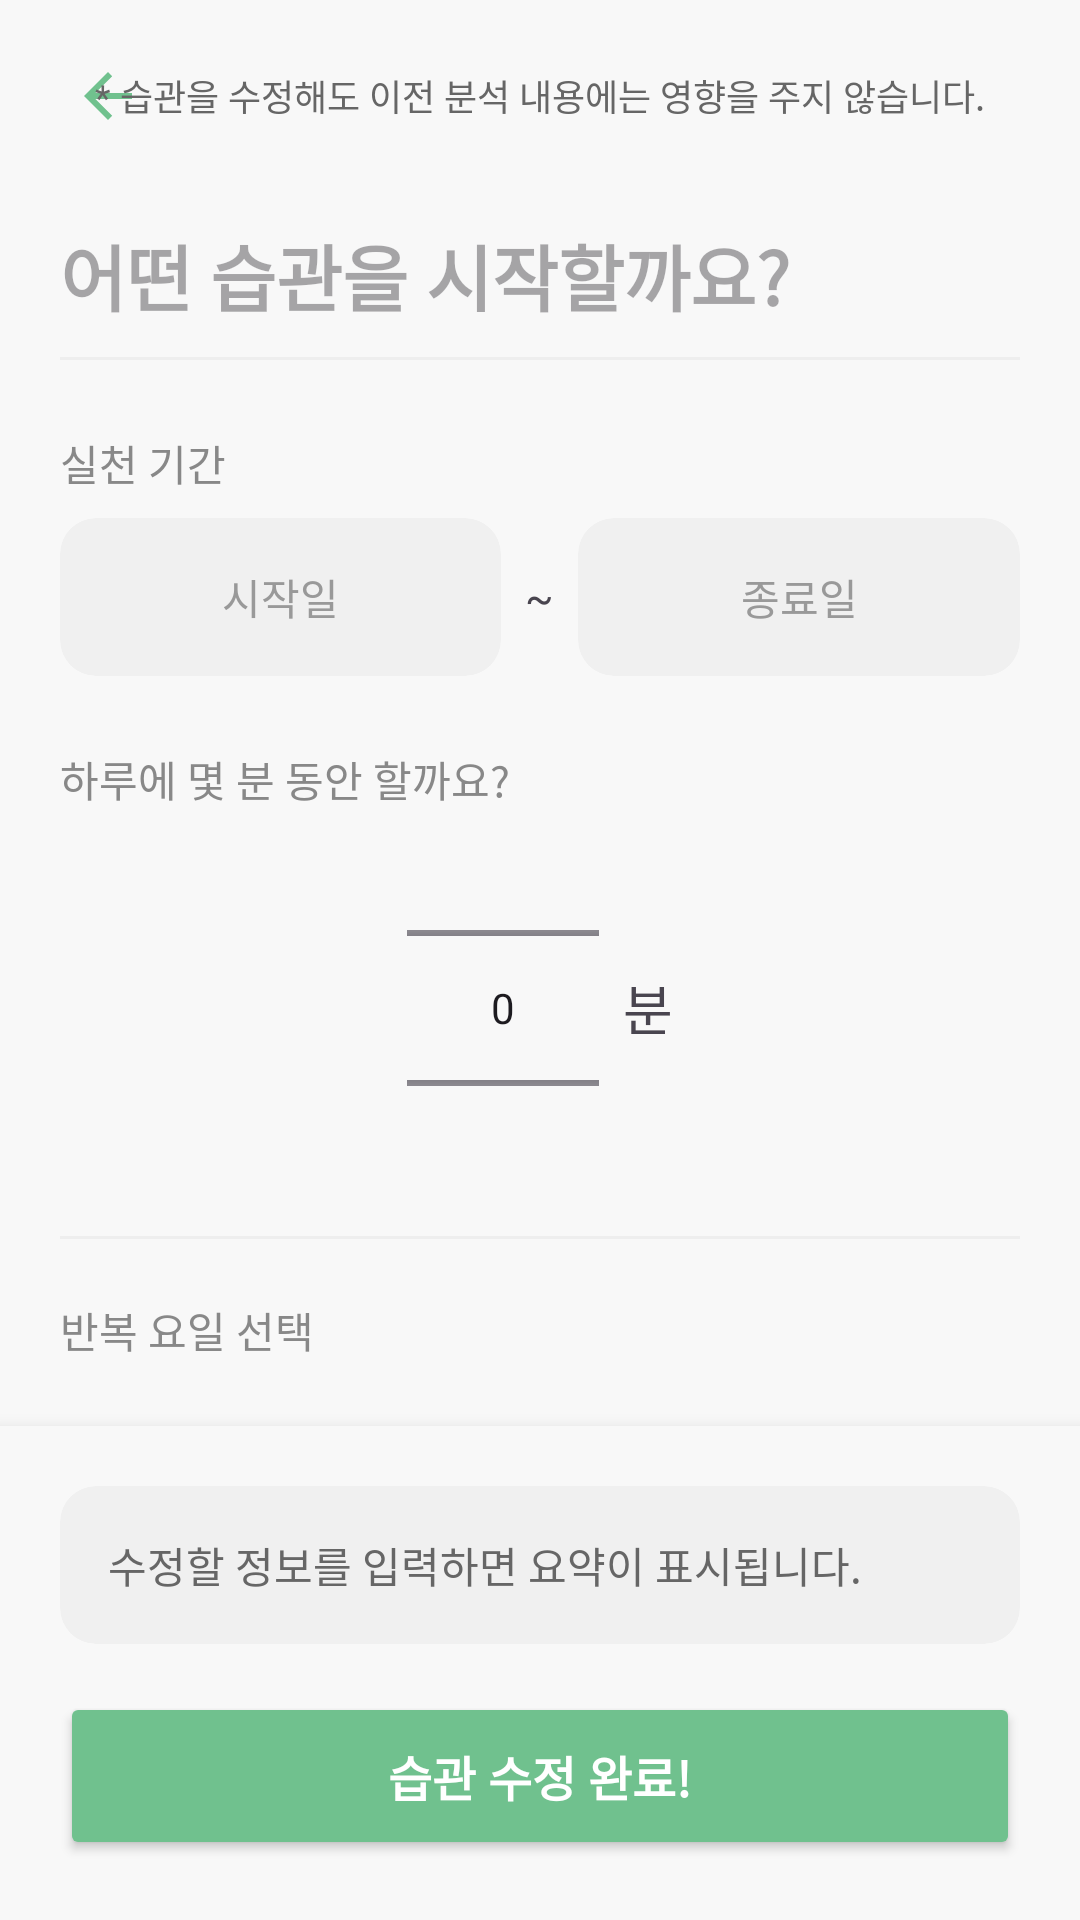

This screen was rendered from an Android layout file. Write that file and the resources it references.
<!-- AndroidManifest.xml: application theme Theme.DoDayNote -->
<!-- res/layout/activity_habit_update.xml -->
<?xml version="1.0" encoding="utf-8"?>
<RelativeLayout xmlns:android="http://schemas.android.com/apk/res/android"
    xmlns:app="http://schemas.android.com/apk/res-auto"
    android:id="@+id/habit_update"
    android:layout_width="match_parent"
    android:layout_height="match_parent"
    android:background="#F8F8F8">

    <RelativeLayout
        android:id="@+id/layout_top_bar"
        android:layout_width="match_parent"
        android:layout_height="?attr/actionBarSize"
        android:paddingHorizontal="20dp">

        <ImageButton
            android:id="@+id/btn_back"
            android:layout_width="32dp"
            android:layout_height="32dp"
            android:layout_centerVertical="true"
            android:layout_alignParentStart="true"
            android:background="?attr/selectableItemBackgroundBorderless"
            android:src="?attr/homeAsUpIndicator"
            app:tint="#70C18E" />

        <TextView
            android:id="@+id/text_edit_notice"
            android:layout_width="wrap_content"
            android:layout_height="wrap_content"
            android:layout_centerInParent="true"
            android:fontFamily="@font/inter"
            android:text="* 습관을 수정해도 이전 분석 내용에는 영향을 주지 않습니다."
            android:textColor="#666666"
            android:textSize="12sp"
            android:gravity="center" />
    </RelativeLayout>

    <LinearLayout
        android:id="@+id/layout_bottom_fixed"
        android:layout_width="match_parent"
        android:layout_height="wrap_content"
        android:layout_alignParentBottom="true"
        android:background="#F8F8F8"
        android:orientation="vertical"
        android:padding="20dp"
        android:elevation="8dp">

        <androidx.cardview.widget.CardView
            android:layout_width="match_parent"
            android:layout_height="wrap_content"
            app:cardCornerRadius="12dp"
            app:cardElevation="0dp"
            app:cardBackgroundColor="#F0F0F0"
            android:layout_marginBottom="16dp">
            <TextView
                android:id="@+id/text_result"
                android:layout_width="match_parent"
                android:layout_height="wrap_content"
                android:padding="16dp"
                android:text="수정할 정보를 입력하면 요약이 표시됩니다."
                android:fontFamily="@font/inter"
                android:textColor="#666666"
                android:textSize="14sp"
                android:lineSpacingExtra="4dp" />
        </androidx.cardview.widget.CardView>

        <Button
            android:id="@+id/btn_done"
            android:layout_width="match_parent"
            android:layout_height="56dp"
            android:backgroundTint="#70C18E"
            android:fontFamily="@font/inter"
            android:text="습관 수정 완료!"
            android:textColor="#FFFFFF"
            android:textSize="16sp"
            android:textStyle="bold"
            app:cornerRadius="12dp" />
    </LinearLayout>

    <ScrollView
        android:layout_width="match_parent"
        android:layout_height="match_parent"
        android:layout_below="@id/layout_top_bar"
        android:layout_above="@id/layout_bottom_fixed"
        android:scrollbars="none">

        <LinearLayout
            android:layout_width="match_parent"
            android:layout_height="wrap_content"
            android:orientation="vertical"
            android:paddingLeft="20dp"
            android:paddingRight="20dp"
            android:paddingBottom="40dp">

            <EditText
                android:id="@+id/edit_habit_title"
                android:layout_width="match_parent"
                android:layout_height="wrap_content"
                android:background="@null"
                android:fontFamily="@font/inter"
                android:hint="어떤 습관을 시작할까요?"
                android:paddingTop="10dp"
                android:paddingBottom="10dp"
                android:textSize="24sp"
                android:textStyle="bold" />

            <View android:layout_width="match_parent" android:layout_height="1dp" android:background="#EEEEEE" android:layout_marginBottom="24dp" />

            <TextView
                android:layout_width="wrap_content"
                android:layout_height="wrap_content"
                android:text="실천 기간"
                android:fontFamily="@font/inter"
                android:textColor="#888888"
                android:textSize="14sp"
                android:layout_marginBottom="8dp"/>

            <LinearLayout
                android:layout_width="match_parent"
                android:layout_height="wrap_content"
                android:orientation="horizontal"
                android:layout_marginBottom="24dp">

                <androidx.cardview.widget.CardView
                    android:id="@+id/card_start_date"
                    android:layout_width="0dp"
                    android:layout_height="wrap_content"
                    android:layout_weight="1"
                    app:cardCornerRadius="12dp"
                    app:cardElevation="0dp"
                    app:cardBackgroundColor="#F0F0F0">
                    <TextView
                        android:id="@+id/text_start_date"
                        android:layout_width="match_parent"
                        android:layout_height="wrap_content"
                        android:padding="16dp"
                        android:text="시작일"
                        android:gravity="center"
                        android:fontFamily="@font/inter"
                        android:textColor="#999999"/>
                </androidx.cardview.widget.CardView>

                <TextView
                    android:layout_width="wrap_content"
                    android:layout_height="wrap_content"
                    android:layout_gravity="center"
                    android:text="~"
                    android:padding="8dp"/>

                <androidx.cardview.widget.CardView
                    android:id="@+id/card_end_date"
                    android:layout_width="0dp"
                    android:layout_height="wrap_content"
                    android:layout_weight="1"
                    app:cardCornerRadius="12dp"
                    app:cardElevation="0dp"
                    app:cardBackgroundColor="#F0F0F0">
                    <TextView
                        android:id="@+id/text_end_date"
                        android:layout_width="match_parent"
                        android:layout_height="wrap_content"
                        android:padding="16dp"
                        android:text="종료일"
                        android:gravity="center"
                        android:fontFamily="@font/inter"
                        android:textColor="#999999"/>
                </androidx.cardview.widget.CardView>
            </LinearLayout>

            <TextView
                android:layout_width="wrap_content"
                android:layout_height="wrap_content"
                android:text="하루에 몇 분 동안 할까요?"
                android:fontFamily="@font/inter"
                android:textColor="#888888"
                android:textSize="14sp" />

            <LinearLayout
                android:layout_width="match_parent"
                android:layout_height="wrap_content"
                android:gravity="center"
                android:orientation="horizontal"
                android:padding="16dp">
                <NumberPicker
                    android:id="@+id/picker_duration"
                    android:layout_width="wrap_content"
                    android:layout_height="100dp" />
                <TextView
                    android:layout_width="wrap_content"
                    android:layout_height="wrap_content"
                    android:text="분"
                    android:fontFamily="@font/inter"
                    android:layout_marginStart="8dp"
                    android:textSize="18sp" />
            </LinearLayout>

            <View android:layout_width="match_parent" android:layout_height="1dp" android:background="#EEEEEE" android:layout_marginTop="10dp" android:layout_marginBottom="20dp" />

            <TextView
                android:layout_width="wrap_content"
                android:layout_height="wrap_content"
                android:text="반복 요일 선택"
                android:fontFamily="@font/inter"
                android:textColor="#888888"
                android:textSize="14sp"
                android:layout_marginBottom="12dp"/>

            <LinearLayout
                android:layout_width="match_parent"
                android:layout_height="wrap_content"
                android:orientation="horizontal"
                android:gravity="center"
                android:layout_marginBottom="24dp">
                <CheckBox android:id="@+id/check_mon" android:layout_width="wrap_content" android:layout_height="wrap_content" android:text="월" />
                <CheckBox android:id="@+id/check_tue" android:layout_width="wrap_content" android:layout_height="wrap_content" android:text="화" />
                <CheckBox android:id="@+id/check_wed" android:layout_width="wrap_content" android:layout_height="wrap_content" android:text="수" />
                <CheckBox android:id="@+id/check_thu" android:layout_width="wrap_content" android:layout_height="wrap_content" android:text="목" />
                <CheckBox android:id="@+id/check_fri" android:layout_width="wrap_content" android:layout_height="wrap_content" android:text="금" />
                <CheckBox android:id="@+id/check_sat" android:layout_width="wrap_content" android:layout_height="wrap_content" android:text="토" />
                <CheckBox android:id="@+id/check_sun" android:layout_width="wrap_content" android:layout_height="wrap_content" android:text="일" />
            </LinearLayout>

            <RelativeLayout
                android:layout_width="match_parent"
                android:layout_height="wrap_content"
                android:padding="4dp">
                <TextView
                    android:layout_width="wrap_content"
                    android:layout_height="wrap_content"
                    android:layout_centerVertical="true"
                    android:text="리마인드 알림 받기"
                    android:fontFamily="@font/inter"
                    android:textSize="16sp"
                    android:textColor="#333333"/>
                <androidx.appcompat.widget.SwitchCompat
                    android:id="@+id/switch_alarm"
                    android:layout_width="wrap_content"
                    android:layout_height="wrap_content"
                    android:layout_alignParentEnd="true"
                    app:thumbTint="@color/switch_thumb_selector"
                    app:trackTint="@color/switch_track_selector" />
            </RelativeLayout>
        </LinearLayout>
    </ScrollView>
</RelativeLayout>
<!-- resources referenced by this layout -->
<resources>
  <style name="Theme.DoDayNote" parent="Base.Theme.DoDayNote" />
  <style name="Base.Theme.DoDayNote" parent="Theme.Material3.DayNight.NoActionBar">
          
          
      </style>
</resources>
